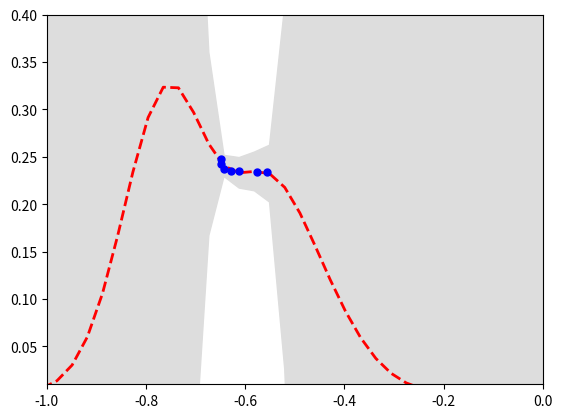

The script that saved this image:
#Let's have a go at doing a Gaussian process ??RBF??
from __future__ import division
import numpy as np
import matplotlib.pyplot as pl

""" This is code for simple GP regression. It assumes a zero mean GP Prior """
f = lambda x: np.sin(0.01*x).flatten()
# Define the kernel
def kernel(a, b):
    """ GP squared exponential kernel """
    kernelParameter = 0.01
    sqdist = np.sum(a**2,1).reshape(-1,1) + np.sum(b**2,1) - 2*np.dot(a, b.T)
    return np.exp(-.5 * (1/kernelParameter) * sqdist)



#one of the parameters from Pareto front
#X_non_dom = [0.01, 0.06699999999999999, 0.047999999999999994, 0.143, 0.12399999999999997, 0.028999999999999998, 0.08599999999999998]

#Coefficient of lift
X_non_dom = [-0.6498, -0.6292, -0.6427, -0.5559, -0.5758, -0.6492, -0.6125]
#Coefficient of drag
Y_non_dom = [0.24807, 0.23502, 0.23736, 0.23364, 0.23402, 0.24235, 0.23471]




N = len(X_non_dom)       # number of training points.
n = 50         # number of test points.
s = 0.00005    # noise variance.


# Let's import the Pareto Front points
X = (np.asarray(X_non_dom))
X.shape=((len(X_non_dom)),1)
y = Y_non_dom



K = kernel(X, X)
L = np.linalg.cholesky(K + s*np.eye(N))

# points we're going to make predictions at.
Xtest = np.linspace(-1.5, 0, n).reshape(-1,1)

# compute the mean at our test points.
Lk = np.linalg.solve(L, kernel(X, Xtest))
mu = np.dot(Lk.T, np.linalg.solve(L, y))

# compute the variance at our test points.
K_ = kernel(Xtest, Xtest)
s2 = np.diag(K_) - np.sum(Lk**2, axis=0)
s = np.sqrt(s2)


# PLOTS:
pl.figure(1)
pl.clf()
pl.plot(X, y, 'r+', ms=2)
#pl.plot(Xtest, f(Xtest), 'b-')
pl.gca().fill_between(Xtest.flat, mu-3*s, mu+3*s, color="#dddddd")
pl.plot(Xtest, mu, 'r--', lw=2)
pl.plot(X, y, 'b.', markersize=10, label=u'Observations')
#pl.savefig('predictive.png', bbox_inches='tight')
#pl.title('Mean predictions plus 3 st.deviations')
pl.axis([-1, 0, 0.01,0.4]) #pl.axis([-0.7, -0.5, 0.22,0.25])
'''
# draw samples from the prior at our test points.
L = np.linalg.cholesky(K_ + 1e-6*np.eye(n))
f_prior = np.dot(L, np.random.normal(size=(n,10)))
pl.figure(2)
pl.clf()
pl.plot(Xtest, f_prior)
pl.title('Ten samples from the GP prior')
#pl.axis([-1.5, 0.5, 0,2])
pl.savefig('prior.png', bbox_inches='tight')

# draw samples from the posterior at our test points.
L = np.linalg.cholesky(K_ + 1e-6*np.eye(n) - np.dot(Lk.T, Lk))
f_post = mu.reshape(-1,1) + np.dot(L, np.random.normal(size=(n,10)))
pl.figure(3)
pl.clf()
pl.plot(Xtest, f_post)
pl.title('Ten samples from the GP posterior')
#pl.axis([-2, 0, 0,2])
pl.savefig('post.png', bbox_inches='tight')
'''
pl.show()


#acquisition function
#def acquisitionfunction()